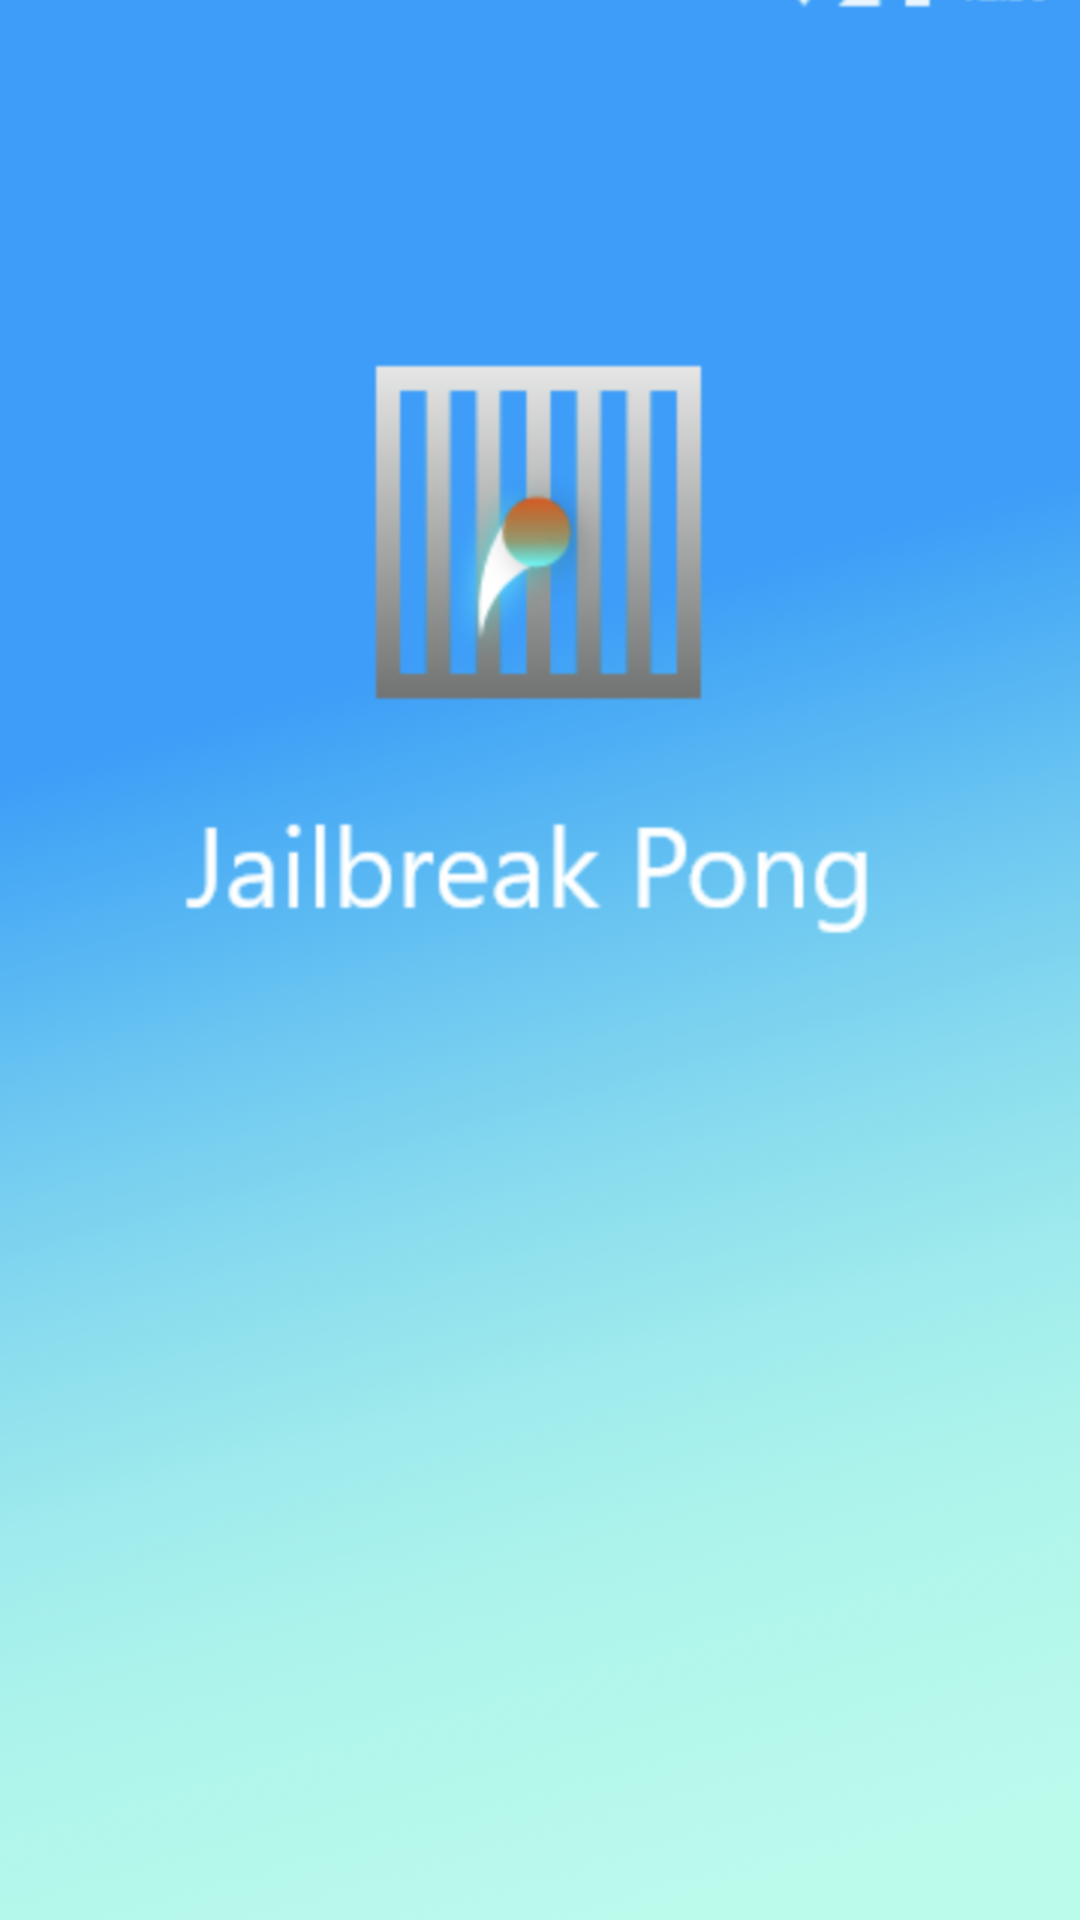

Android layout source for this screen:
<!-- AndroidManifest.xml: application theme AppTheme -->
<!-- res/layout/spalsh_screen.xml -->
<?xml version="1.0" encoding="utf-8"?>
<RelativeLayout xmlns:android="http://schemas.android.com/apk/res/android"
    android:layout_width="match_parent"
    android:layout_height="match_parent"
    android:gravity="center"
    android:background="@drawable/splash_screen">

</RelativeLayout>
<!-- resources referenced by this layout -->
<resources>
  <!-- drawable splash_screen: png bitmap (drawable, 254314 bytes) -->
  <style name="AppTheme" parent="Theme.AppCompat.Light.DarkActionBar">
          
          <item name="colorPrimary">@color/colorPrimary</item>
          <item name="colorPrimaryDark">@color/colorPrimaryDark</item>
          <item name="colorAccent">@color/colorAccent</item>
      </style>
  <color name="colorPrimary">#008577</color>
  <color name="colorPrimaryDark">#00574B</color>
  <color name="colorAccent">#D81B60</color>
</resources>
